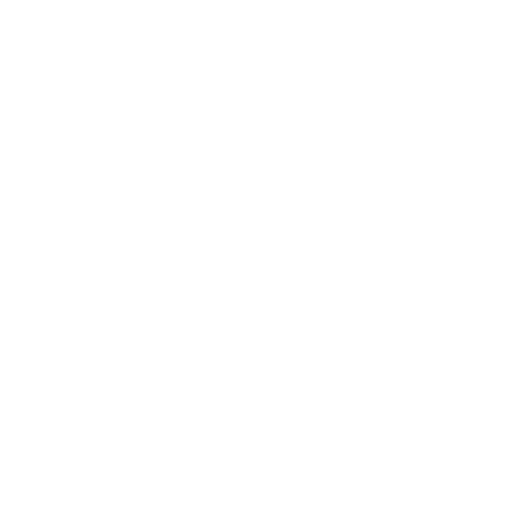
t = 0.00 s
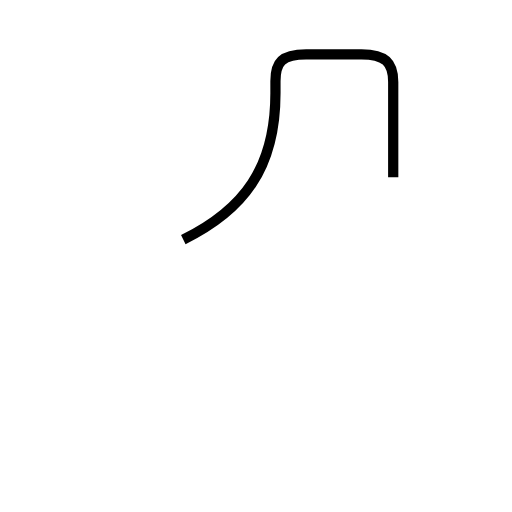
t = 1.30 s
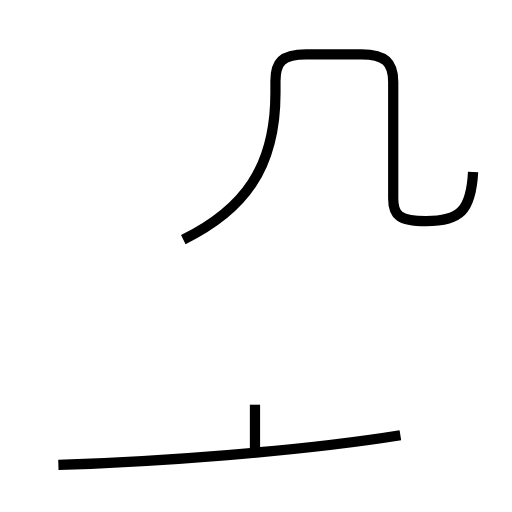
t = 2.89 s
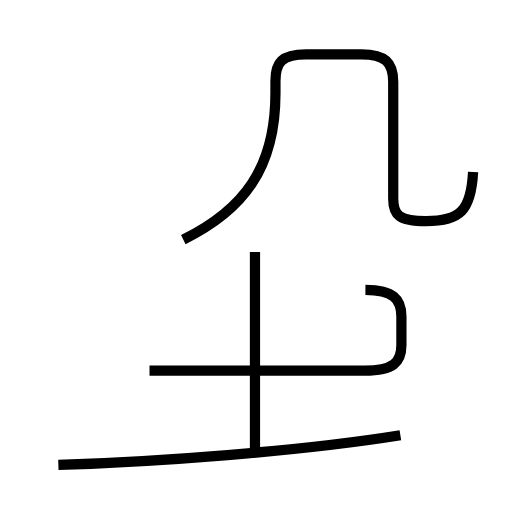
t = 4.35 s
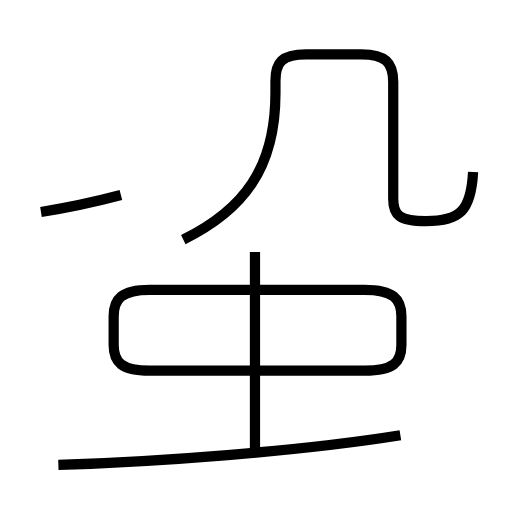
t = 5.61 s
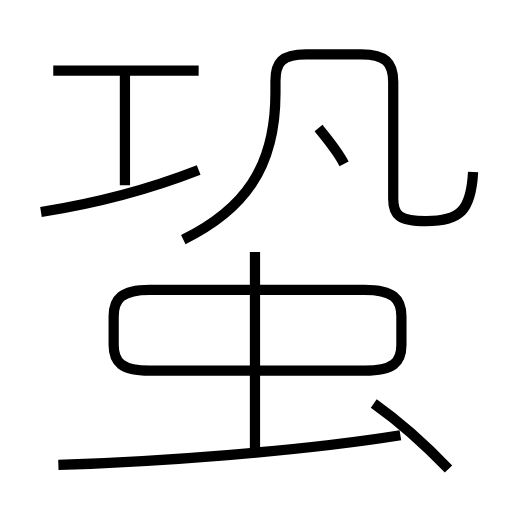
t = 7.05 s

The animated SVG that drew these frames (rendered in a browser with its animation timeline set to each time). Animation: 9 SMIL elements (animate=9); one cycle of 7.04 s.

<?xml version='1.0' encoding='utf-8'?>
<svg viewBox="0.0 -6.0 50.0 50.0" version="1.1" xmlns="http://www.w3.org/2000/svg"><rect x="-1000" y="-1000" width="2000" height="2000" stroke="white" fill="white" /><g style="fill:none;stroke:#000000;stroke-width:1"><path d="M 17.9 -20.6 C 23.8 -23.5 26.9 -27.6 26.9 -34.9 L 26.9 -36.1 C 26.9 -37.9 27.5 -38.7 29.9 -38.7 L 35.3 -38.7 C 37.6 -38.7 38.4 -37.9 38.4 -36.0 L 38.4 -24.6 C 38.4 -23.0 39.0 -22.4 41.6 -22.4 C 44.9 -22.4 46.0 -23.4 46.2 -27.2 " transform="translate(0.0 38.0)" stroke-dasharray="57.777104912487424" stroke-dashoffset="57.777104912487424"><animate attributeName="stroke-dashoffset" from="57.777104912487424" to="0" dur="1.7333131473746226s" begin="0s; anim_end.end" fill="freeze" id="anim0" /></path><path d="M 5.7 1.4 C 15.2 1.1 29.1 0.1 39.1 -1.5 " transform="translate(0.0 38.0)" stroke-dasharray="33.54436858206198" stroke-dashoffset="33.54436858206198"><animate attributeName="stroke-dashoffset" from="33.54436858206198" to="0" dur="1.0063310574618594s" begin="anim0.end" fill="freeze" id="anim1" /></path><path d="M 24.9 0.5 L 24.9 -19.4 " transform="translate(0.0 38.0)" stroke-dasharray="19.9" stroke-dashoffset="19.9"><animate attributeName="stroke-dashoffset" from="19.9" to="0" dur="0.597s" begin="anim1.end" fill="freeze" id="anim2" /></path><path d="M 14.6 -7.8 L 35.6 -7.8 C 38.4 -7.8 39.2 -8.6 39.2 -10.3 L 39.2 -13.1 C 39.2 -14.8 38.4 -15.7 35.6 -15.7 L 14.6 -15.7 C 11.9 -15.7 11.1 -14.8 11.1 -13.1 L 11.1 -10.3 C 11.1 -8.6 11.9 -7.8 14.6 -7.8 Z " transform="translate(0.0 38.0)" stroke-dasharray="67.8296362217628" stroke-dashoffset="67.8296362217628"><animate attributeName="stroke-dashoffset" from="67.8296362217628" to="0" dur="2.0348890866528837s" begin="anim2.end" fill="freeze" id="anim3" /></path><path d="M 4.0 -23.3 C 9.1 -24.1 14.8 -25.6 19.4 -27.4 " transform="translate(0.0 38.0)" stroke-dasharray="15.96526605705859" stroke-dashoffset="15.96526605705859"><animate attributeName="stroke-dashoffset" from="15.96526605705859" to="0" dur="0.4789579817117577s" begin="anim3.end" fill="freeze" id="anim4" /></path><path d="M 43.8 1.8 C 41.6 -0.5 38.9 -2.9 36.5 -4.6 " transform="translate(0.0 38.0)" stroke-dasharray="9.721720580431697" stroke-dashoffset="9.721720580431697"><animate attributeName="stroke-dashoffset" from="9.721720580431697" to="0" dur="0.29165161741295087s" begin="anim4.end" fill="freeze" id="anim5" /></path><path d="M 12.2 -25.9 L 12.2 -37.5 " transform="translate(0.0 38.0)" stroke-dasharray="11.600000000000001" stroke-dashoffset="11.600000000000001"><animate attributeName="stroke-dashoffset" from="11.600000000000001" to="0" dur="0.34800000000000003s" begin="anim5.end" fill="freeze" id="anim6" /></path><path d="M 19.4 -37.1 L 5.2 -37.1 " transform="translate(0.0 38.0)" stroke-dasharray="14.2" stroke-dashoffset="14.2"><animate attributeName="stroke-dashoffset" from="14.2" to="0" dur="0.426s" begin="anim6.end" fill="freeze" id="anim7" /></path><path d="M 33.6 -28.0 C 33.0 -29.2 32.0 -30.4 31.1 -31.5" transform="translate(0.0 38.0)" stroke-dasharray="4.310054462231128" stroke-dashoffset="4.310054462231128"><animate attributeName="stroke-dashoffset" from="4.310054462231128" to="0" dur="0.12930163386693383s" begin="anim7.end" fill="freeze" id="anim_end" /></path></g></svg>
